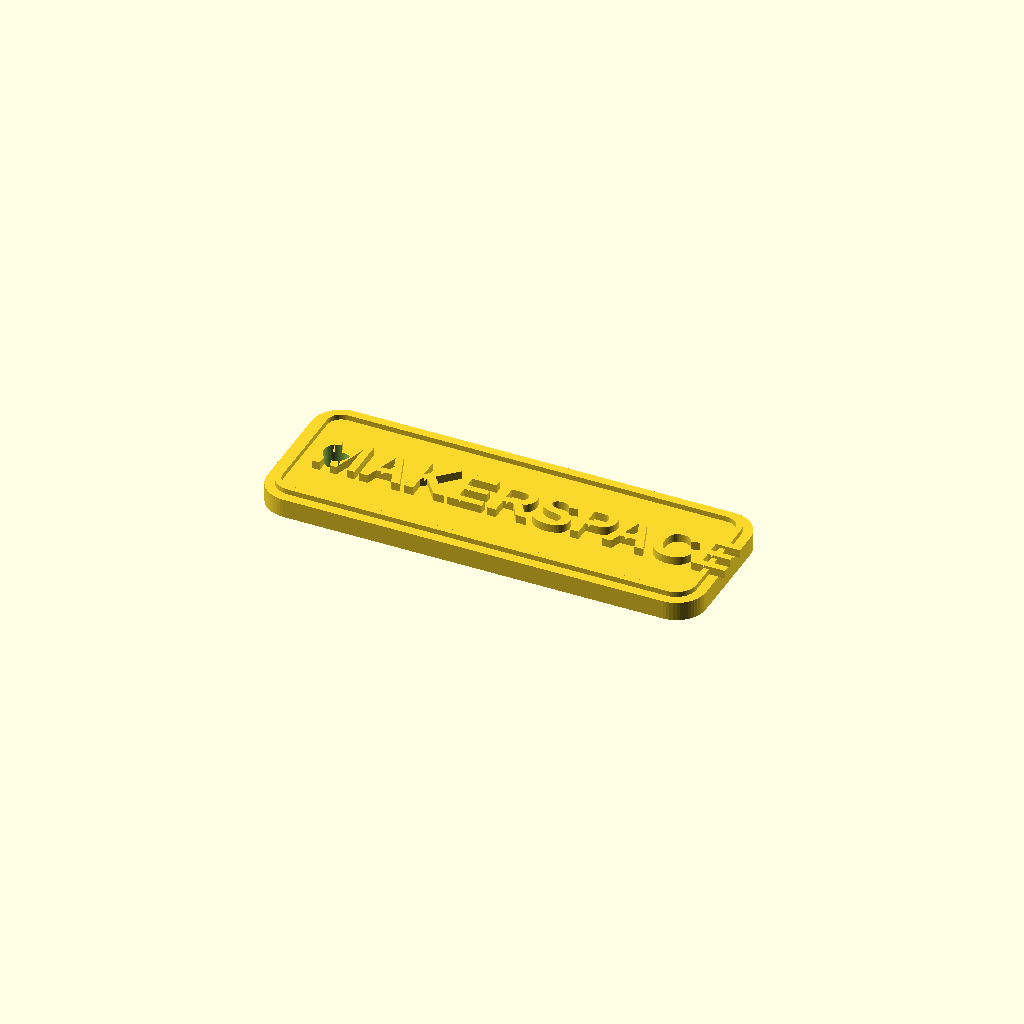
Cell 1 — every parameter at its default value.
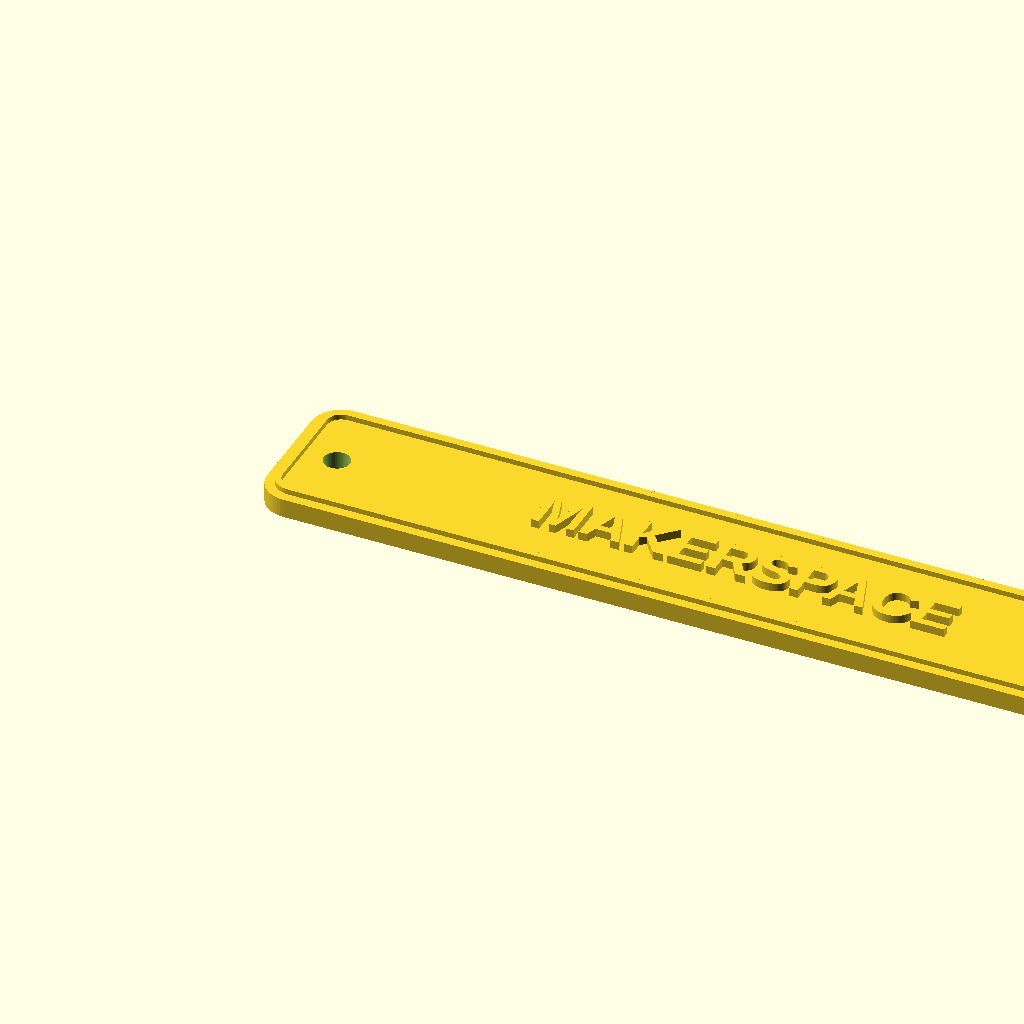
Cell 2: the same model with W = 148.
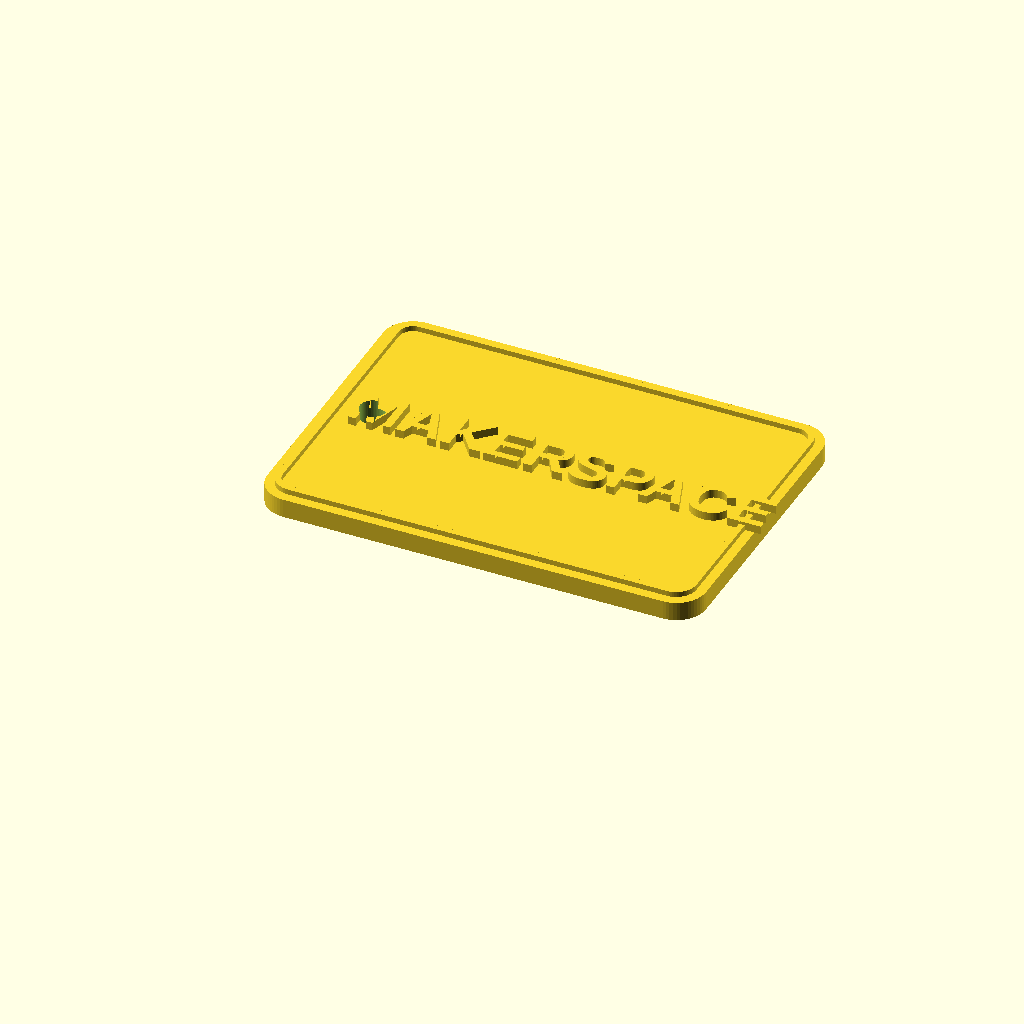
Cell 3: H = 52 (everything else at default).
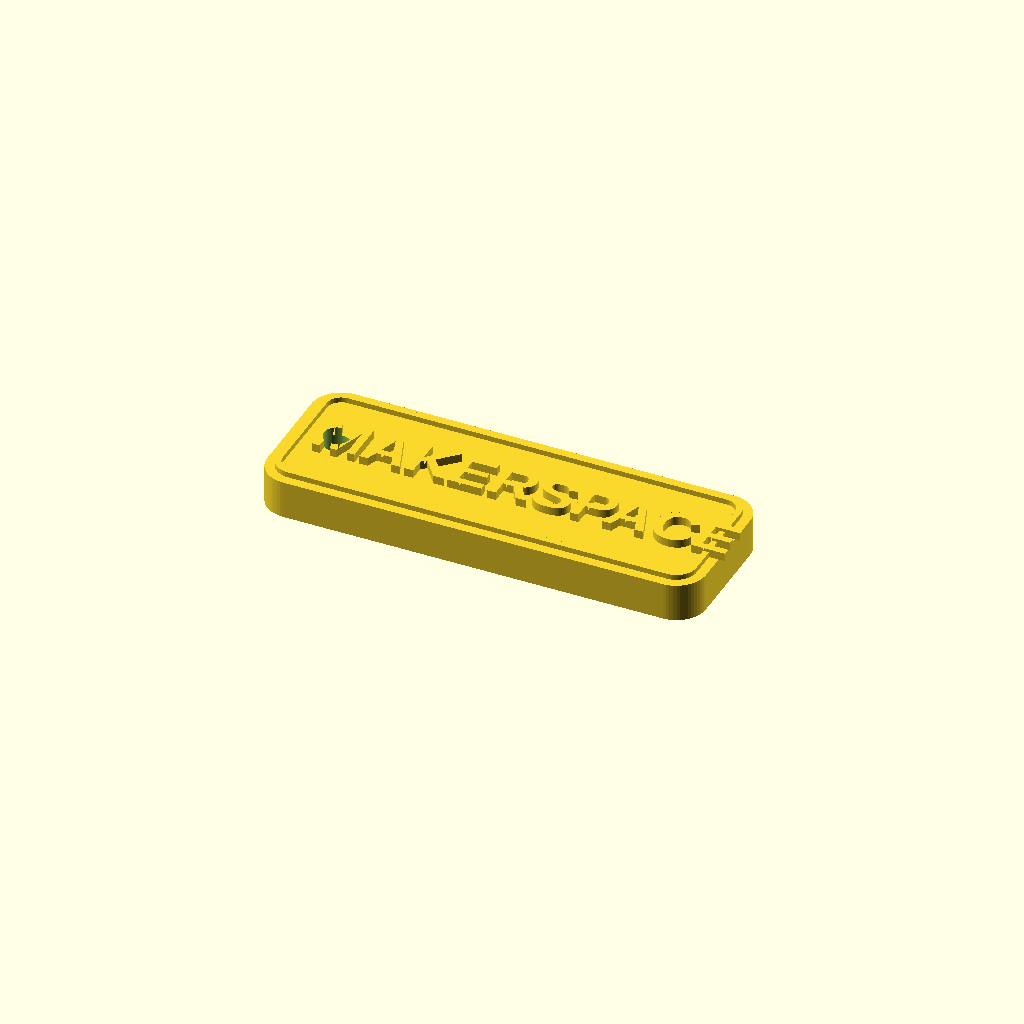
Cell 4 — T set to 6.4, the other parameters unchanged.
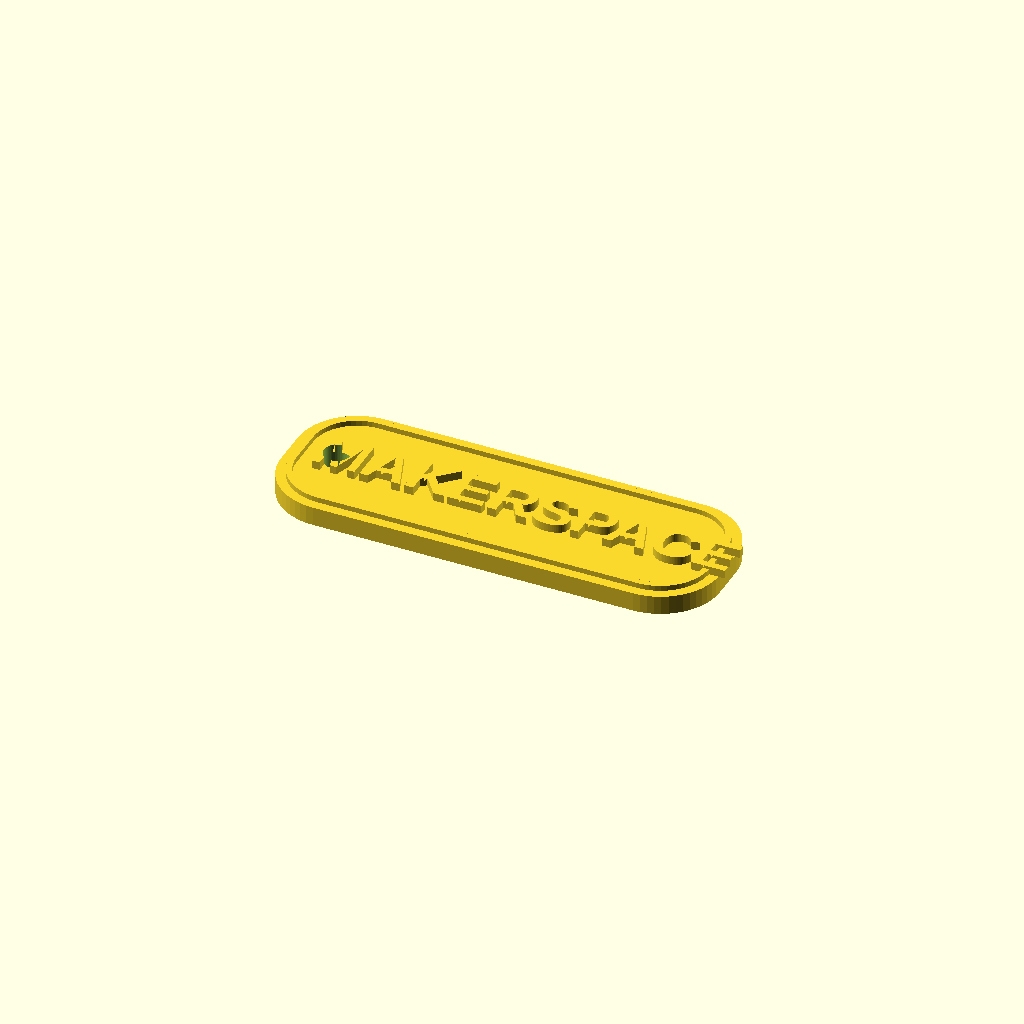
Cell 5 — R set to 10, the other parameters unchanged.
All cells are drawn from one camera (rotation 55°, 0°, 25°, orthographic, colour scheme Cornfield), so only the parameter changes between them.
Source of the model, models/badge-makerspace.scad:
// The makerspace badge. Printed once, at the end of the path.
// Raised text on a rounded plate, with a hole so it can go on a lanyard.
$fn = 56;

W = 74;
H = 26;
T = 3.2;
R = 5;

module plate() {
  linear_extrude(T)
    hull() {
      translate([R, R]) circle(R);
      translate([W - R, R]) circle(R);
      translate([R, H - R]) circle(R);
      translate([W - R, H - R]) circle(R);
    }
}

difference() {
  union() {
    plate();
    // Raised text, thick enough to read after a layer or two of squish.
    translate([W / 2 + 3, H / 2, T])
      linear_extrude(1.4)
        text("MAKERSPACE", size = 7.4, halign = "center", valign = "center",
             font = "Liberation Sans:style=Bold");
    // A border, so the edge reads as a badge rather than a plain tag.
    translate([0, 0, T])
      linear_extrude(0.9)
        difference() {
          offset(-1.6) hull() {
            translate([R, R]) circle(R);
            translate([W - R, R]) circle(R);
            translate([R, H - R]) circle(R);
            translate([W - R, H - R]) circle(R);
          }
          offset(-2.6) hull() {
            translate([R, R]) circle(R);
            translate([W - R, R]) circle(R);
            translate([R, H - R]) circle(R);
            translate([W - R, H - R]) circle(R);
          }
        }
  }
  // Lanyard hole.
  translate([8, H / 2, -1]) cylinder(h = T + 4, r = 2.2);
}
Customizer parameters (derived from the source; name, type, default, range or options):
W: number, default 74
H: number, default 26
T: number, default 3.2
R: number, default 5
